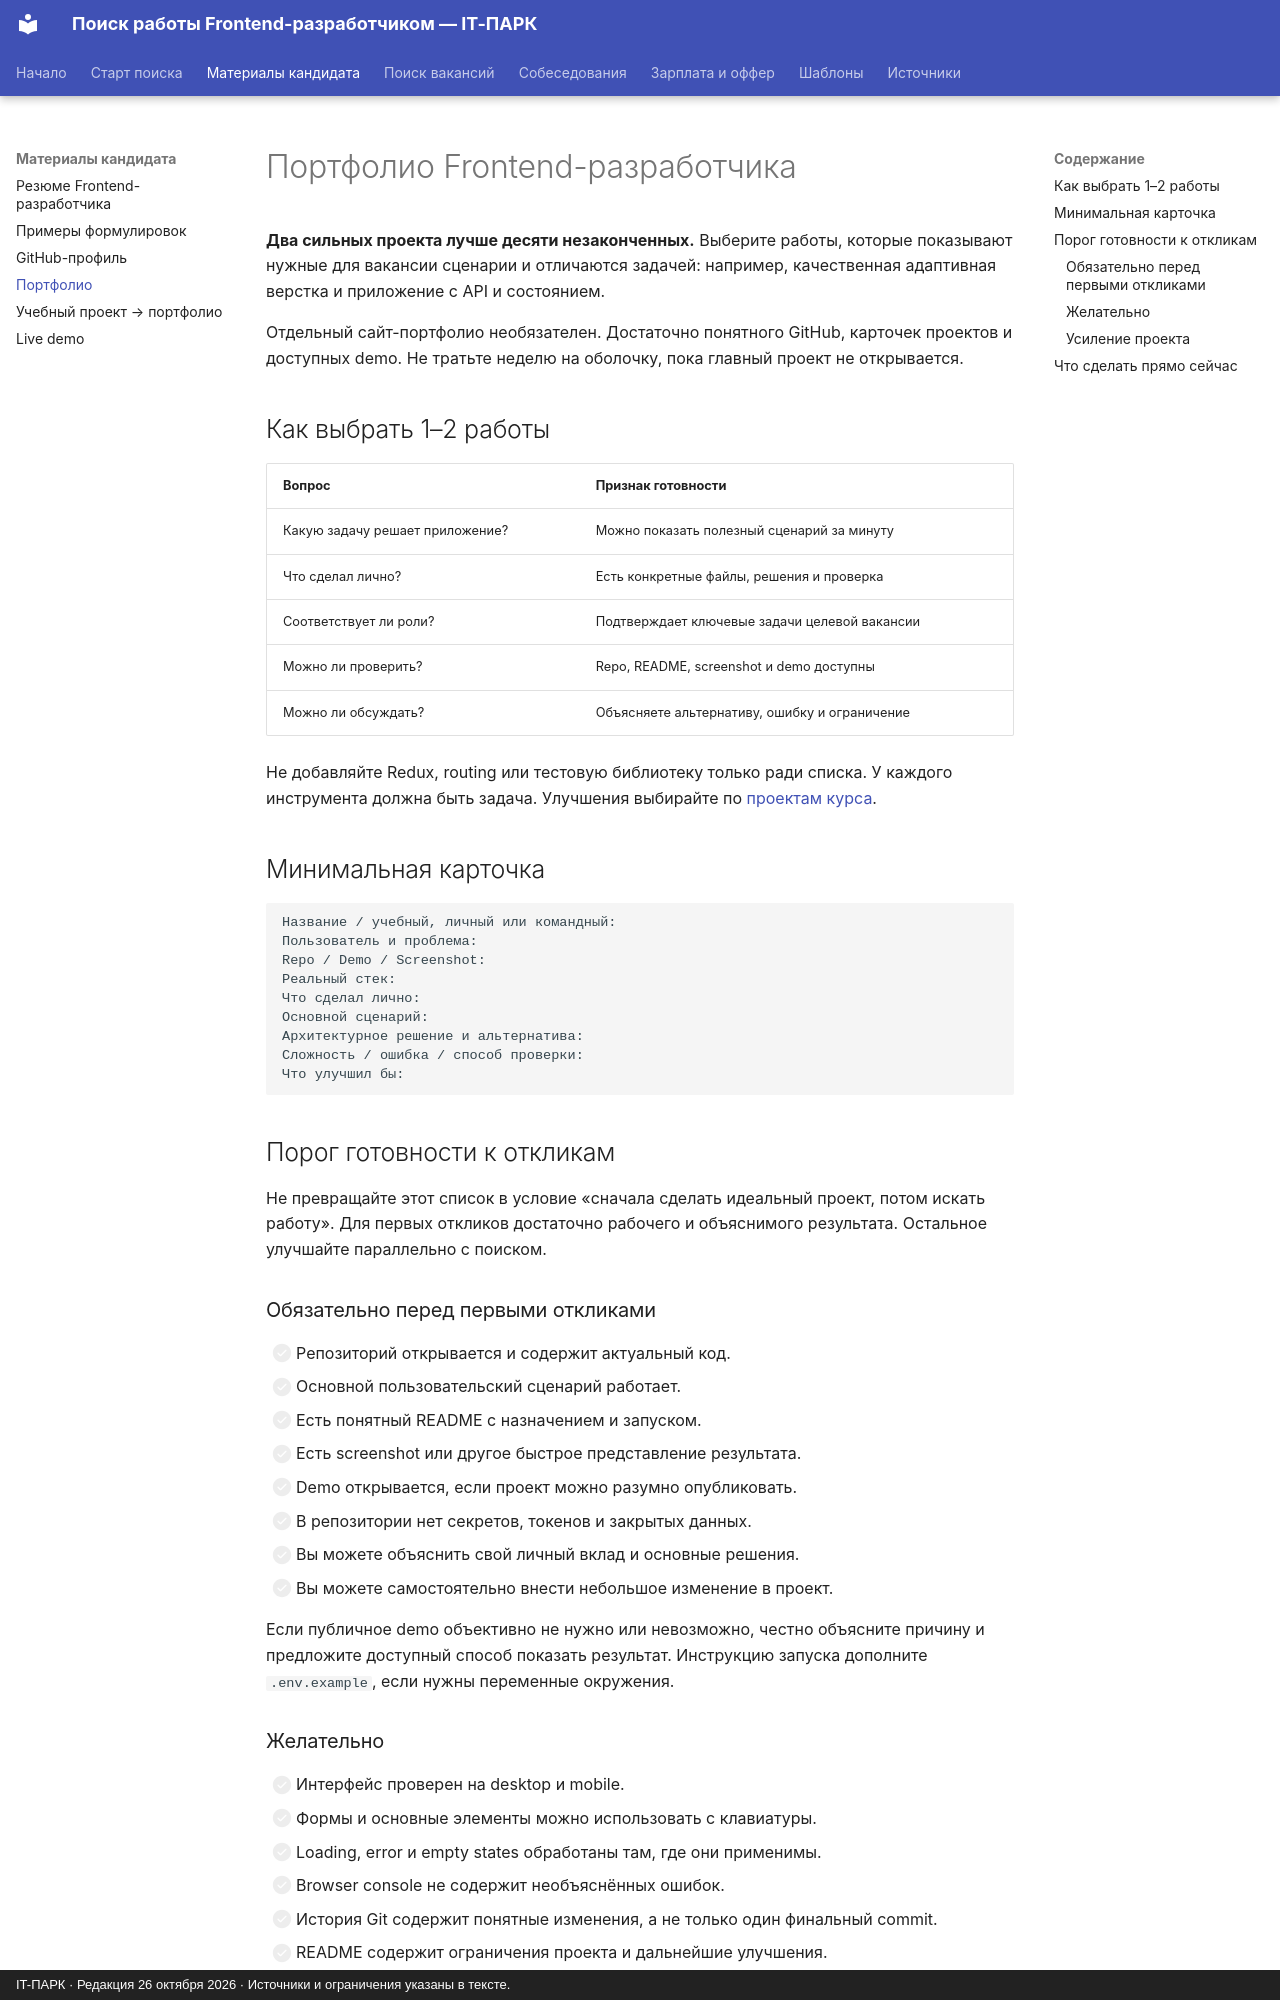

repository: itpark32/web-14-job-offer · page: resume/portfolio/index.html · generator: mkdocs · copyright: IT-ПАРК · Редакция 26 октября 2026 · Источники и ограничения указаны в тексте.

# Портфолио Frontend-разработчика

**Два сильных проекта лучше десяти незаконченных.** Выберите работы, которые показывают нужные для вакансии сценарии и отличаются задачей: например, качественная адаптивная верстка и приложение с API и состоянием.

Отдельный сайт-портфолио необязателен. Достаточно понятного GitHub, карточек проектов и доступных demo. Не тратьте неделю на оболочку, пока главный проект не открывается.

## Как выбрать 1–2 работы

| Вопрос | Признак готовности |
|---|---|
| Какую задачу решает приложение? | Можно показать полезный сценарий за минуту |
| Что сделал лично? | Есть конкретные файлы, решения и проверка |
| Соответствует ли роли? | Подтверждает ключевые задачи целевой вакансии |
| Можно ли проверить? | Repo, README, screenshot и demo доступны |
| Можно ли обсуждать? | Объясняете альтернативу, ошибку и ограничение |

Не добавляйте Redux, routing или тестовую библиотеку только ради списка. У каждого инструмента должна быть задача. Улучшения выбирайте по [проектам курса](project-to-portfolio.md).

## Минимальная карточка

```text
Название / учебный, личный или командный:
Пользователь и проблема:
Repo / Demo / Screenshot:
Реальный стек:
Что сделал лично:
Основной сценарий:
Архитектурное решение и альтернатива:
Сложность / ошибка / способ проверки:
Что улучшил бы:
```

## Порог готовности к откликам

Не превращайте этот список в условие «сначала сделать идеальный проект, потом искать работу». Для первых откликов достаточно рабочего и объяснимого результата. Остальное улучшайте параллельно с поиском.

### Обязательно перед первыми откликами

- [ ] Репозиторий открывается и содержит актуальный код.
- [ ] Основной пользовательский сценарий работает.
- [ ] Есть понятный README с назначением и запуском.
- [ ] Есть screenshot или другое быстрое представление результата.
- [ ] Demo открывается, если проект можно разумно опубликовать.
- [ ] В репозитории нет секретов, токенов и закрытых данных.
- [ ] Вы можете объяснить свой личный вклад и основные решения.
- [ ] Вы можете самостоятельно внести небольшое изменение в проект.

Если публичное demo объективно не нужно или невозможно, честно объясните причину и предложите доступный способ показать результат. Инструкцию запуска дополните `.env.example`, если нужны переменные окружения.

### Желательно

- [ ] Интерфейс проверен на desktop и mobile.
- [ ] Формы и основные элементы можно использовать с клавиатуры.
- [ ] Loading, error и empty states обработаны там, где они применимы.
- [ ] Browser console не содержит необъяснённых ошибок.
- [ ] История Git содержит понятные изменения, а не только один финальный commit.
- [ ] README содержит ограничения проекта и дальнейшие улучшения.
